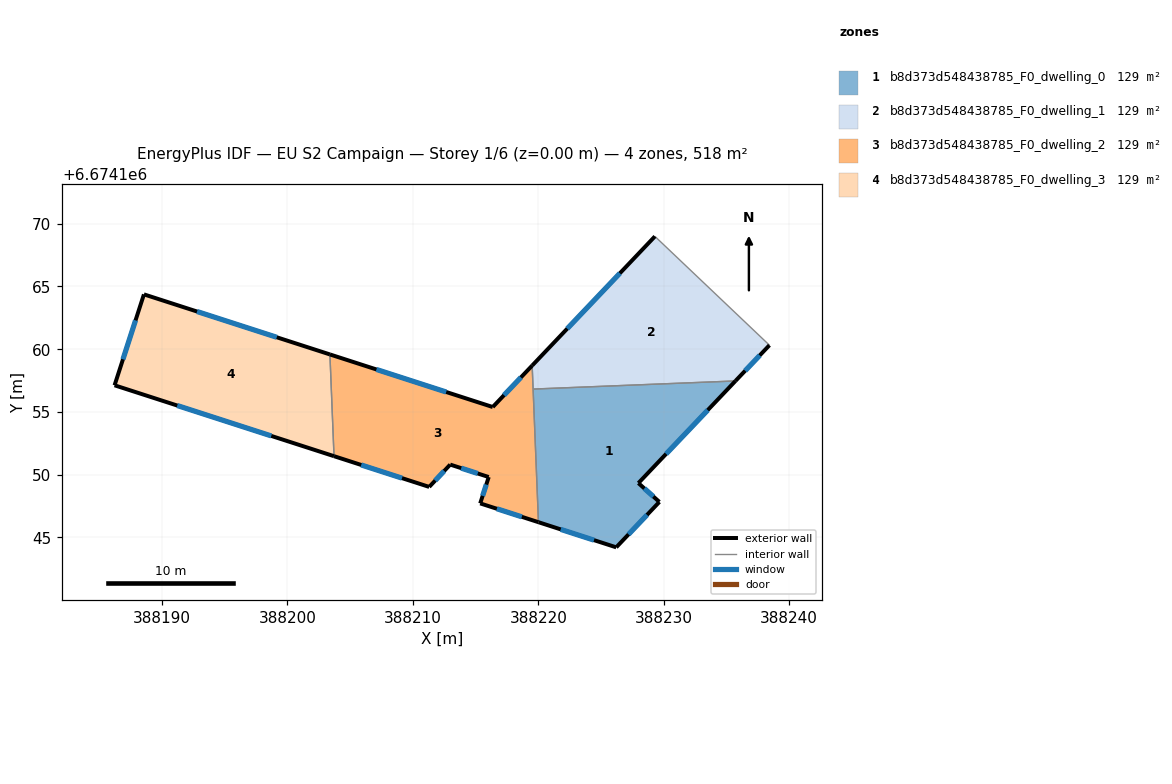
=== STOREY PLAN SPEC (per zone: floor XY polygon, exterior-wall plan segments, windows/doors) ===
zone 1: b8d373d548438785_F0_dwelling_0  (129.4 m²)
  floor: (388235.71, 6674157.47) (388227.98, 6674149.33) (388229.65, 6674147.83) (388226.21, 6674144.21) (388220.01, 6674146.21) (388219.58, 6674156.82)
  exterior wall: (388220.01, 6674146.21) – (388226.21, 6674144.21)  [6.5 m]
    window: (388221.78, 6674145.64) – (388224.44, 6674144.78)  [3.6 m²]
  exterior wall: (388227.98, 6674149.33) – (388235.72, 6674157.47)  [11.2 m]
    window: (388230.19, 6674151.65) – (388233.50, 6674155.14)  [6.2 m²]
  exterior wall: (388229.65, 6674147.83) – (388227.98, 6674149.33)  [2.2 m]
    window: (388229.17, 6674148.25) – (388228.45, 6674148.90)  [1.2 m²]
  exterior wall: (388226.21, 6674144.21) – (388229.65, 6674147.83)  [5.0 m]
    window: (388227.19, 6674145.24) – (388228.67, 6674146.79)  [2.8 m²]
  interior walls: 2
zone 2: b8d373d548438785_F0_dwelling_1  (129.4 m²)
  floor: (388238.42, 6674160.32) (388235.71, 6674157.47) (388219.58, 6674156.82) (388219.51, 6674158.70) (388229.29, 6674169.00)
  exterior wall: (388235.72, 6674157.47) – (388238.42, 6674160.32)  [3.9 m]
    window: (388236.49, 6674158.28) – (388237.65, 6674159.50)  [2.2 m²]
  exterior wall: (388229.29, 6674169.00) – (388219.51, 6674158.70)  [14.2 m]
    window: (388226.50, 6674166.05) – (388222.30, 6674161.64)  [7.8 m²]
  interior walls: 3
zone 3: b8d373d548438785_F0_dwelling_2  (129.4 m²)
  floor: (388219.51, 6674158.70) (388220.01, 6674146.21) (388215.36, 6674147.71) (388216.04, 6674149.81) (388212.97, 6674150.80) (388211.30, 6674149.02) (388203.71, 6674151.47) (388203.38, 6674159.58) (388216.36, 6674155.39)
  exterior wall: (388211.30, 6674149.02) – (388212.97, 6674150.80)  [2.4 m]
    window: (388211.78, 6674149.53) – (388212.49, 6674150.29)  [1.3 m²]
  exterior wall: (388203.71, 6674151.47) – (388211.30, 6674149.02)  [8.0 m]
    window: (388205.88, 6674150.77) – (388209.13, 6674149.72)  [4.4 m²]
  exterior wall: (388216.36, 6674155.39) – (388203.38, 6674159.58)  [13.6 m]
    window: (388212.66, 6674156.59) – (388207.09, 6674158.38)  [7.5 m²]
  exterior wall: (388219.51, 6674158.70) – (388216.36, 6674155.39)  [4.6 m]
    window: (388218.61, 6674157.75) – (388217.26, 6674156.33)  [2.5 m²]
  exterior wall: (388215.36, 6674147.71) – (388220.01, 6674146.21)  [4.9 m]
    window: (388216.69, 6674147.28) – (388218.68, 6674146.64)  [2.7 m²]
  exterior wall: (388216.04, 6674149.81) – (388215.36, 6674147.71)  [2.2 m]
    window: (388215.85, 6674149.21) – (388215.56, 6674148.31)  [1.2 m²]
  exterior wall: (388212.97, 6674150.80) – (388216.04, 6674149.81)  [3.2 m]
    window: (388213.85, 6674150.52) – (388215.17, 6674150.09)  [1.8 m²]
  interior walls: 3
zone 4: b8d373d548438785_F0_dwelling_3  (129.4 m²)
  floor: (388203.38, 6674159.58) (388203.71, 6674151.47) (388186.21, 6674157.12) (388188.55, 6674164.37)
  exterior wall: (388186.21, 6674157.12) – (388203.71, 6674151.47)  [18.4 m]
    window: (388191.21, 6674155.51) – (388198.71, 6674153.09)  [10.1 m²]
  exterior wall: (388188.55, 6674164.37) – (388186.21, 6674157.12)  [7.6 m]
    window: (388187.89, 6674162.30) – (388186.88, 6674159.19)  [4.2 m²]
  exterior wall: (388203.38, 6674159.58) – (388188.55, 6674164.37)  [15.6 m]
    window: (388199.15, 6674160.95) – (388192.79, 6674163.00)  [8.6 m²]
  interior walls: 1

=== DERIVED (storey summary) ===
Building: EU S2 Campaign
Storey: 1 of 6  (floor level z = 0.00 m)
Storey gross floor area: 517.5 m²
Zones on this storey: 4
  - b8d373d548438785_F0_dwelling_0: floor 129.4 m²; exterior wall 25.0 m (75.0 m²); 4 window(s) 13.8 m²; WWR 18.4%
  - b8d373d548438785_F0_dwelling_1: floor 129.4 m²; exterior wall 18.1 m (54.4 m²); 2 window(s) 10.0 m²; WWR 18.4%
  - b8d373d548438785_F0_dwelling_2: floor 129.4 m²; exterior wall 38.9 m (116.8 m²); 7 window(s) 21.5 m²; WWR 18.4%
  - b8d373d548438785_F0_dwelling_3: floor 129.4 m²; exterior wall 41.6 m (124.8 m²); 3 window(s) 22.9 m²; WWR 18.4%
Zone adjacency (shared interzone walls):
  - b8d373d548438785_F0_dwelling_0 ↔ b8d373d548438785_F0_dwelling_1
  - b8d373d548438785_F0_dwelling_0 ↔ b8d373d548438785_F0_dwelling_2
  - b8d373d548438785_F0_dwelling_1 ↔ b8d373d548438785_F0_dwelling_2
  - b8d373d548438785_F0_dwelling_2 ↔ b8d373d548438785_F0_dwelling_3